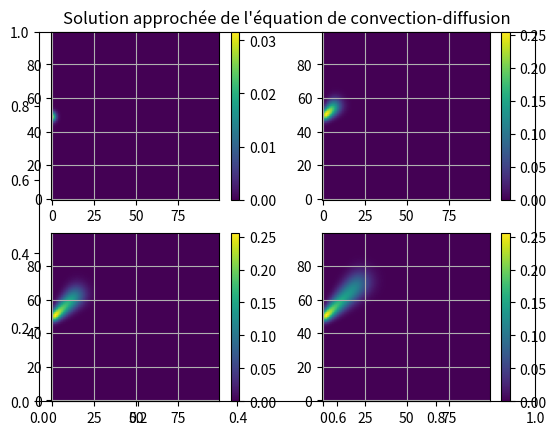

The matplotlib source for this figure:
##Question 12 - dispersion du polluant dans l'océan

from math import *
import numpy as np
from matplotlib.pyplot import*
import scipy.sparse as sp
import scipy.sparse.linalg as alg

##Initialisation des paramètres
global x0, y0, s
x0=0
y0=25
s = 1
def f(x,y) :
    return((s*sqrt(2*pi))**(-1)*exp(-((x-x0)**2+(y-y0)**2)/(2*s**2)))

global L, T, nu, dx, dt
L=50
T=16
nu=1
dt=0.1
dx=0.5

Nx=floor(L/dx)
N=Nx
Nt=floor(T/dt)
#u_0=0
U=np.zeros(Nx**2)


## On écrit le système R*U^{n+1} = S*U^n+F
B=4*sp.eye(Nx)-sp.eye(Nx,k=1)-sp.eye(Nx,k=-1)
diagonals=np.array([-B for k in range(Nx)])
A=sp.block_diag(diagonals)
A=A+sp.eye(Nx**2,k=Nx)+sp.eye(Nx**2,k=-Nx)

Kcx=1/(2*dx)*(sp.eye(Nx**2,k=Nx)-sp.eye(Nx**2,k=-Nx))
Vy=sp.eye(Nx,k=1)-sp.eye(Nx,k=-1)
diagonals=np.array([Vy for k in range(Nx)])
Kcy=1/(2*dx)*sp.block_diag(diagonals)

R=sp.identity(Nx**2)+dt/2*(Kcx+Kcy)-nu*dt/2*A
S=sp.identity(Nx**2)-dt/2*(Kcx+Kcy)+nu*dt/2*A
Sprime=sp.csr_matrix(S)

F=np.zeros(Nx**2)
for i in range(Nx):
    for j in range(Nx):
        F[i*Nx+j]=dt*f((i+1)*dx, (j+1)*dx)

clf()
title("Solution approchée de l'équation de convection-diffusion")

## On résout le système R*U^{n+1} = S*U^n +F
alpha=0
for t in range (Nt):
    V=Sprime.dot(U)
    U=alg.spsolve(R,V+F)
    
    if t%40==0 :
        alpha+=1
        # Afficher les matrices U(x_i,y_j) de taille N*N (et pas le vecteur de taille N^2)
        U_bis=np.eye(Nx)
        i=-1
        for k in range(Nx**2):
            if (k%N==0):
                i+=1
            U_bis[i][k%Nx]=U[k]
        subplot(220+alpha)
        grid()
        imshow(U_bis.T,origin='lower')
        colorbar()
show()